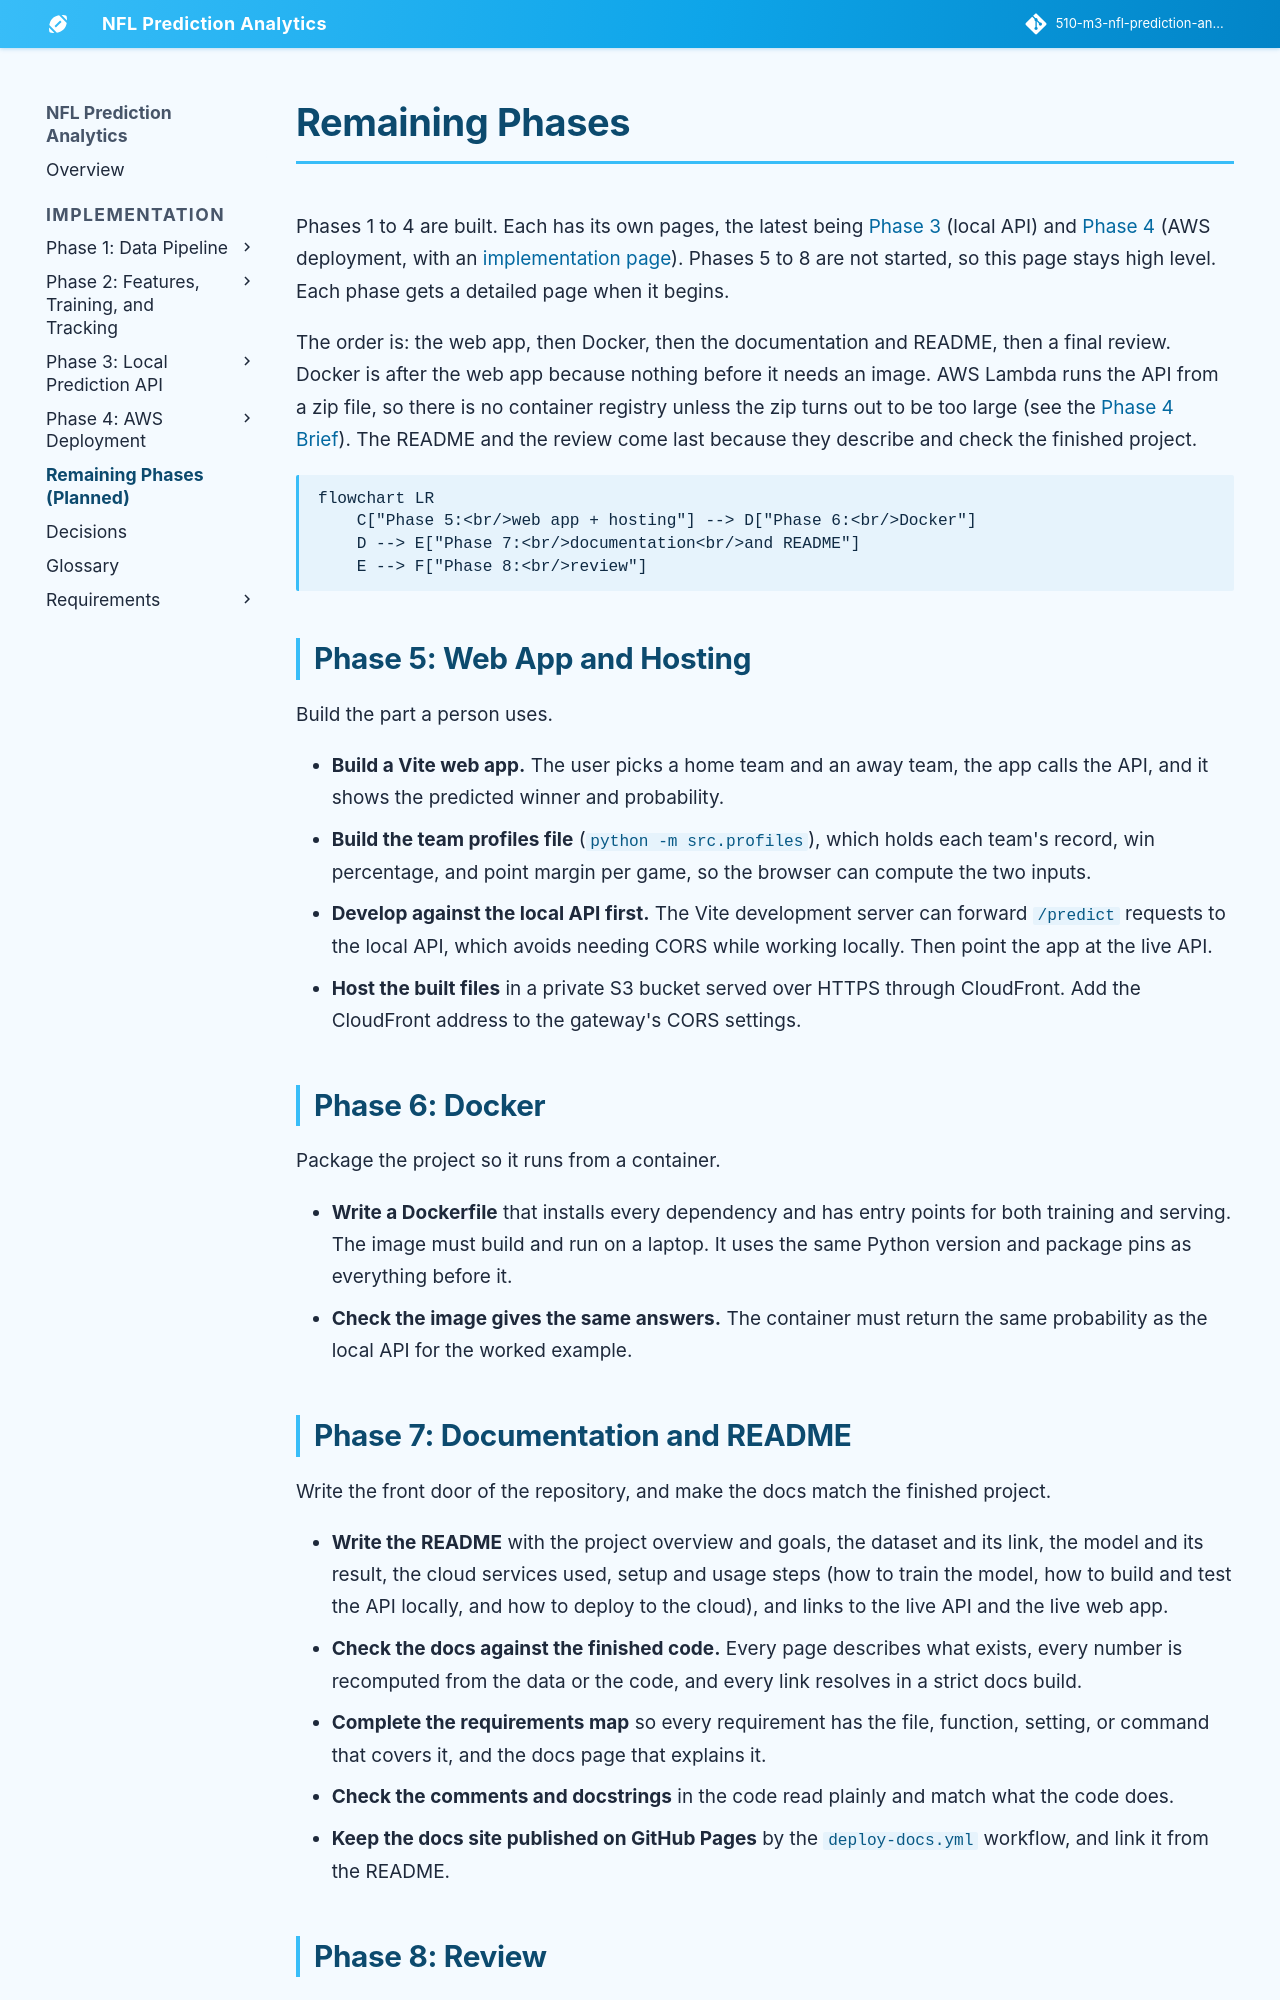

repository: jconnors23/510-m3-nfl-prediction-analytics · page: implementation/remaining-phases/index.html · generator: mkdocs

---
hide:
  - toc
---

# Remaining Phases

Phases 1 to 4 are built. Each has its own pages, the latest being [Phase 3](./phase-3/brief.md) (local API) and [Phase 4](./phase-4/brief.md) (AWS deployment, with an [implementation page](./phase-4/implementation.md)). Phases 5 to 8 are not started, so this page stays high level. Each phase gets a detailed page when it begins.

The order is: the web app, then Docker, then the documentation and README, then a final review. Docker is after the web app because nothing before it needs an image. AWS Lambda runs the API from a zip file, so there is no container registry unless the zip turns out to be too large (see the [Phase 4 Brief](./phase-4/brief.md#what-if-the-zip-is-too-large)). The README and the review come last because they describe and check the finished project.

```mermaid
flowchart LR
    C["Phase 5:<br/>web app + hosting"] --> D["Phase 6:<br/>Docker"]
    D --> E["Phase 7:<br/>documentation<br/>and README"]
    E --> F["Phase 8:<br/>review"]
```

## Phase 5: Web App and Hosting

Build the part a person uses.

- **Build a Vite web app.** The user picks a home team and an away team, the app calls the API, and it shows the predicted winner and probability.
- **Build the team profiles file** (`python -m src.profiles`), which holds each team's record, win percentage, and point margin per game, so the browser can compute the two inputs.
- **Develop against the local API first.** The Vite development server can forward `/predict` requests to the local API, which avoids needing CORS while working locally. Then point the app at the live API.
- **Host the built files** in a private S3 bucket served over HTTPS through CloudFront. Add the CloudFront address to the gateway's CORS settings.

## Phase 6: Docker

Package the project so it runs from a container.

- **Write a Dockerfile** that installs every dependency and has entry points for both training and serving. The image must build and run on a laptop. It uses the same Python version and package pins as everything before it.
- **Check the image gives the same answers.** The container must return the same probability as the local API for the worked example.
